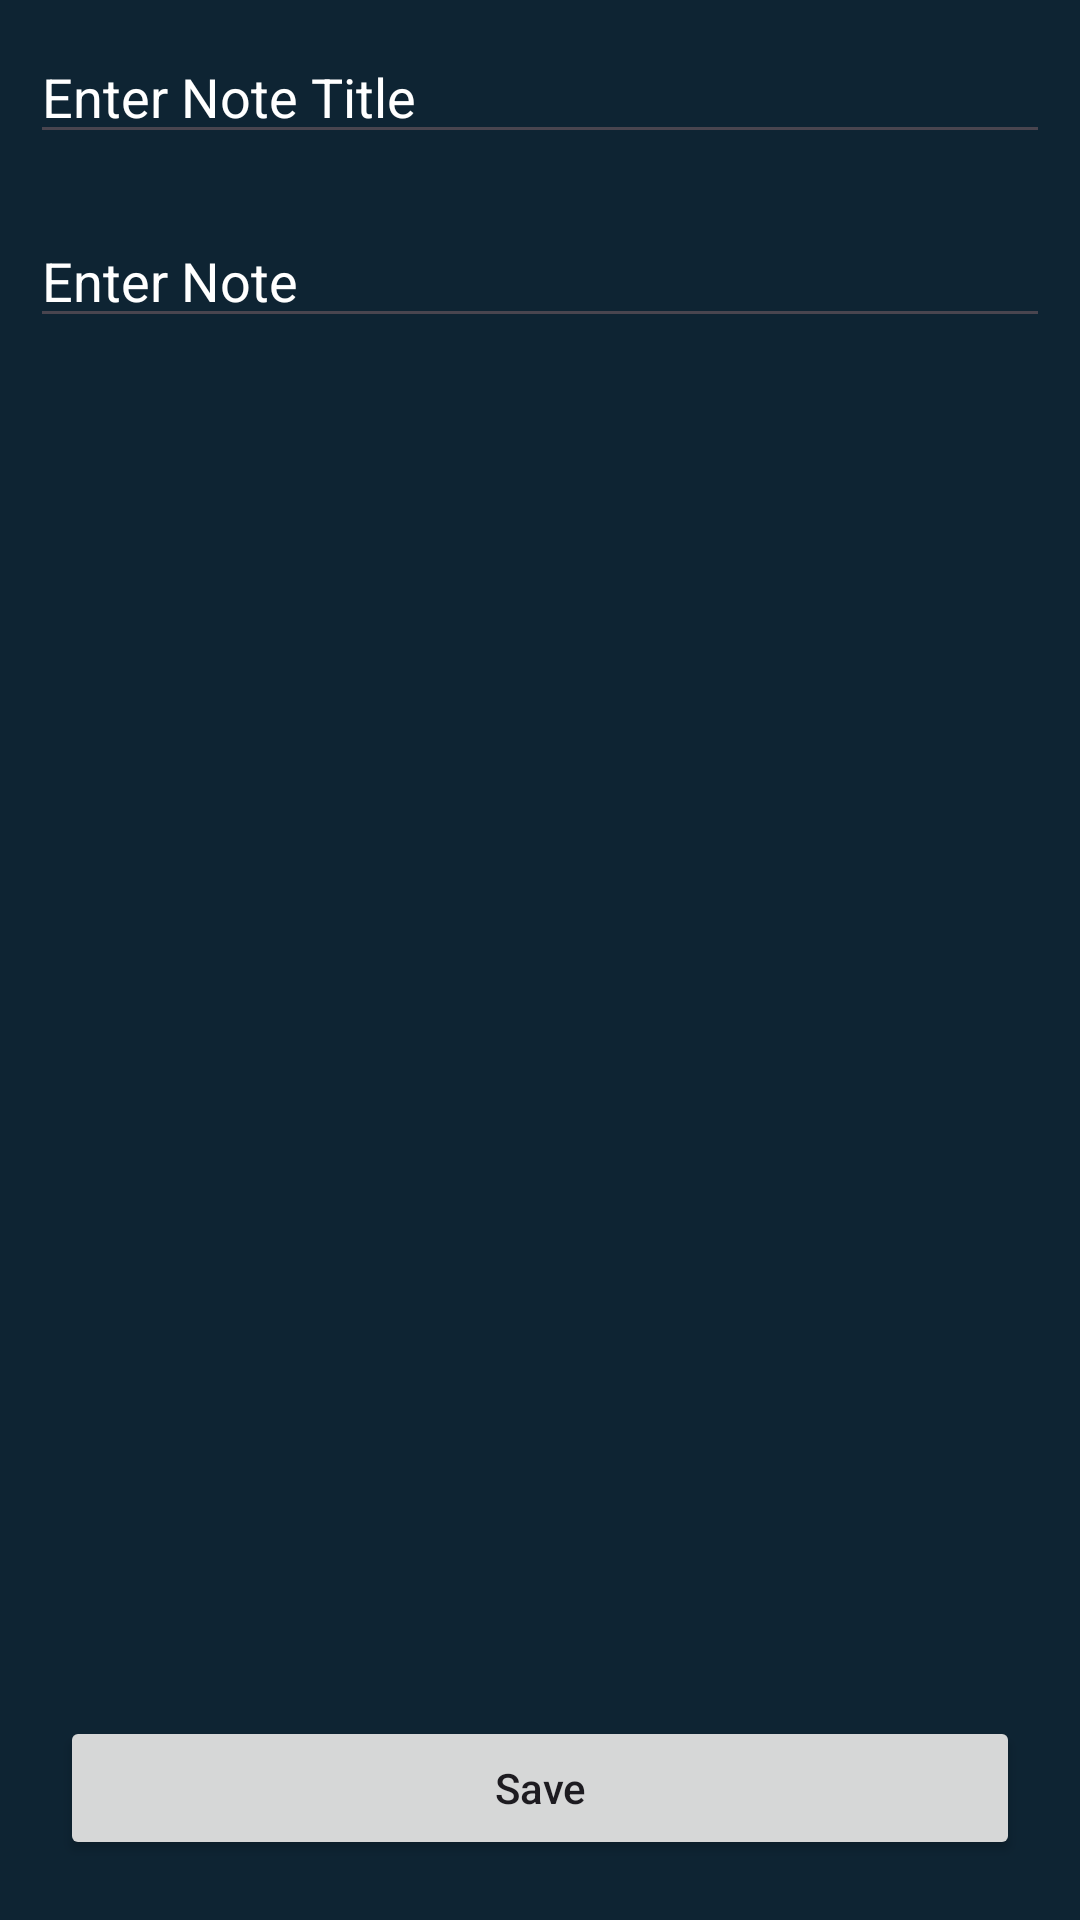

This screen was rendered from an Android layout file. Write that file and the resources it references.
<!-- AndroidManifest.xml: application theme Theme.Notes -->
<!-- res/layout/activity_edit_note.xml -->
<?xml version="1.0" encoding="utf-8"?>
<RelativeLayout xmlns:android="http://schemas.android.com/apk/res/android"
    xmlns:tools="http://schemas.android.com/tools"
    android:layout_width="match_parent"
    android:layout_height="match_parent"
    android:background="@color/black_shade_1"
    tools:context=".AddEditNoteActivity">


    <EditText
        android:layout_width="match_parent"
        android:layout_height="wrap_content"
        android:id="@+id/etNoteTitle"
        android:hint="@string/enter_note_title"
        android:textColorHint="@color/white"
        android:textColor="@color/white"
        android:layout_margin="10dp"
         />


    <EditText
        android:hint="@string/enter_note"
        android:layout_width="match_parent"
        android:layout_height="wrap_content"
        android:id="@+id/etNoteDescription"
        android:gravity="start|top"
        android:textColor="@color/white"
        android:layout_below="@id/etNoteTitle"
        android:layout_margin="10dp"
        android:inputType="textImeMultiLine"
        android:singleLine="false"
        android:textColorHint="@color/white"/>

    <Button
        android:layout_width="match_parent"
        android:layout_height="wrap_content"
        android:id="@+id/btnAddUpdate"
        android:layout_alignParentBottom="true"
        android:layout_margin="20dp"
        android:textAllCaps="false"
        android:text="@string/save" />

</RelativeLayout>
<!-- resources referenced by this layout -->
<resources>
  <color name="black_shade_1">#0e2433</color>
  <color name="white">#FFFFFFFF</color>
  <string name="enter_note">Enter Note</string>
  <string name="enter_note_title">Enter Note Title</string>
  <string name="save">Save</string>
  <style name="Theme.Notes" parent="Base.Theme.Notes" />
  <style name="Base.Theme.Notes" parent="Theme.Material3.DayNight.NoActionBar">
      </style>
</resources>
